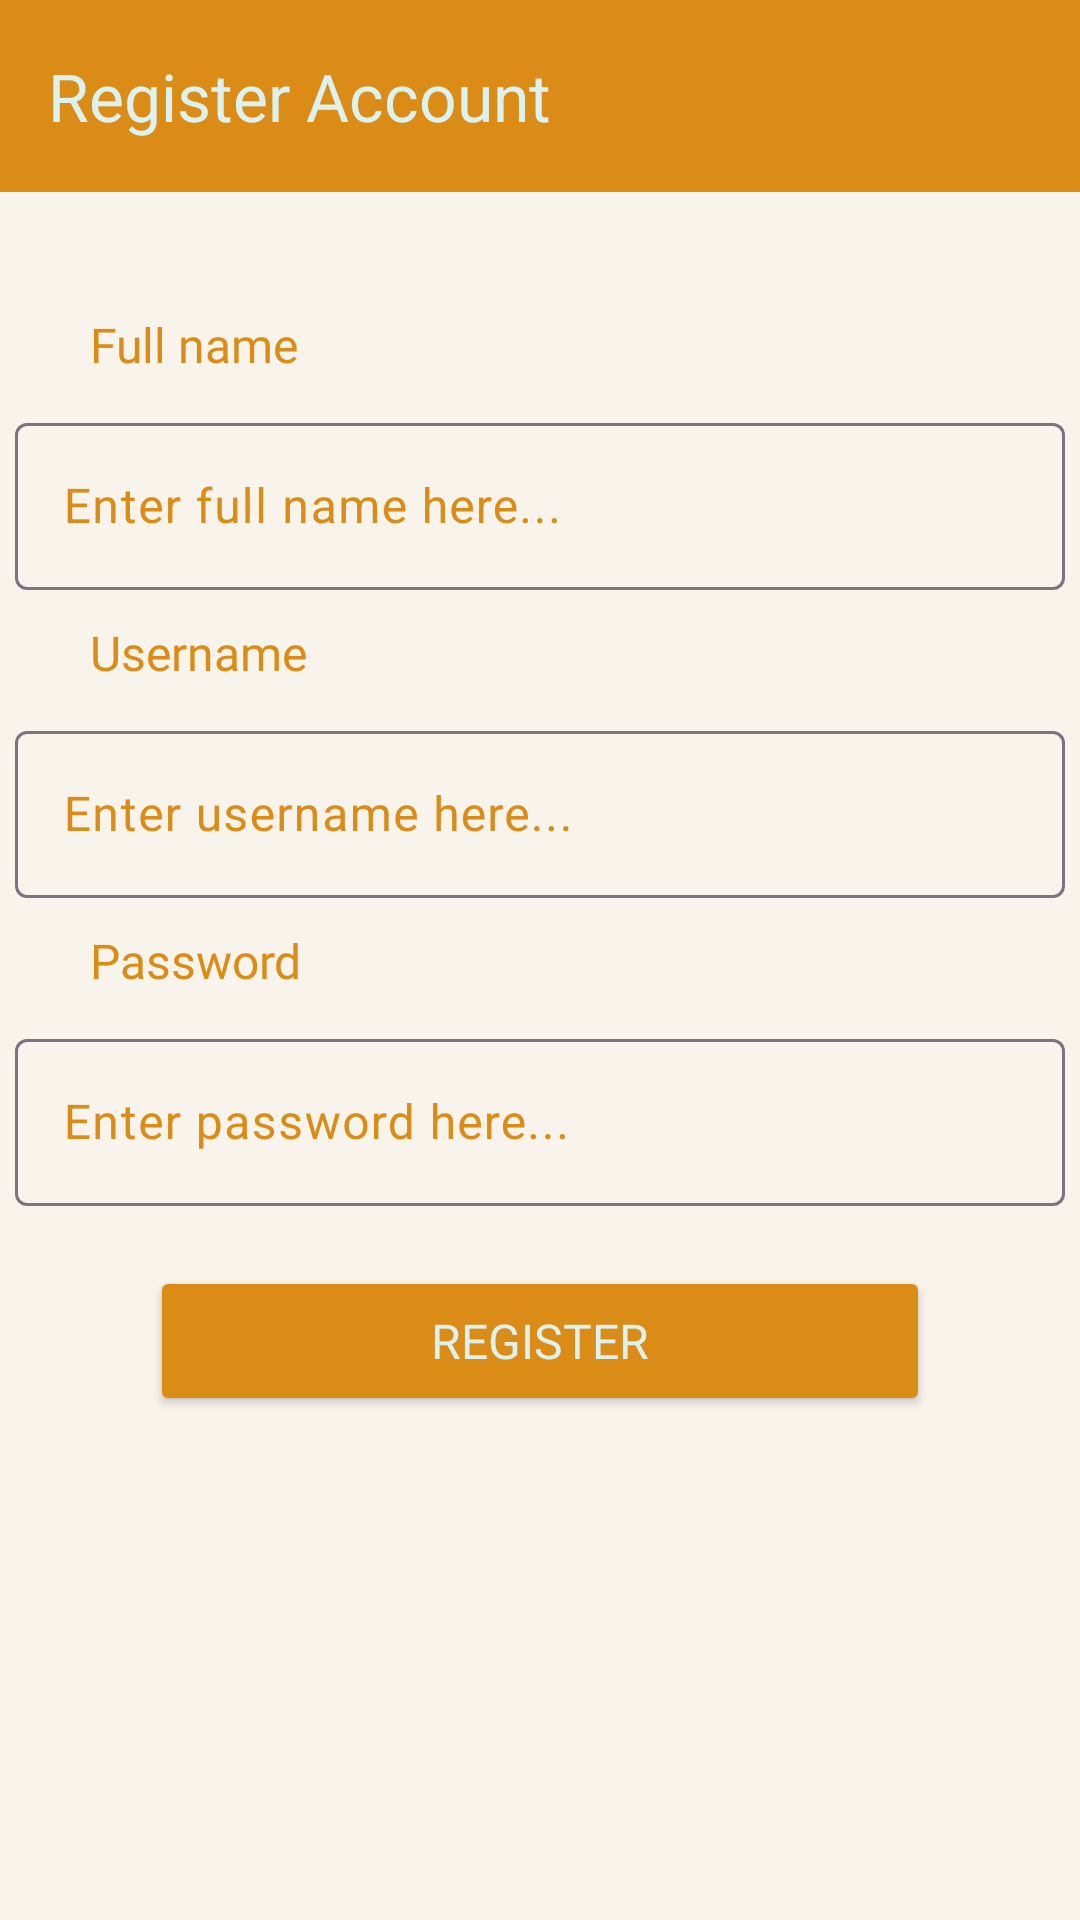

Produce the Android XML layout that renders to this screen, including the resource entries it uses.
<!-- AndroidManifest.xml: application theme Theme.Bao2Booking -->
<!-- res/layout/activity_register.xml -->
<?xml version="1.0" encoding="utf-8"?>
<LinearLayout xmlns:android="http://schemas.android.com/apk/res/android"
    xmlns:app="http://schemas.android.com/apk/res-auto"
    xmlns:tools="http://schemas.android.com/tools"
    android:layout_width="match_parent"
    android:layout_height="match_parent"
    android:layout_gravity="center"
    android:gravity="center_horizontal"
    android:backgroundTint="#F8F4EC"
    android:background="#F8F4EC"
    android:orientation="vertical"
    tools:context=".Register">

    <androidx.appcompat.widget.Toolbar
        android:id="@+id/tb"
        android:layout_width="match_parent"
        android:layout_height="wrap_content"
        android:background="#DA8C16"
        android:minHeight="?attr/actionBarSize"
        android:theme="?attr/actionBarTabBarStyle"
        app:navigationIcon="@drawable/baseline_arrow_back_ios_new_24"
        app:title="Register Account"
        app:titleTextColor="#DCF2F1" />

    <TextView
        android:layout_width="match_parent"
        android:layout_height="wrap_content"
        android:layout_marginTop="40dp"
        android:layout_marginBottom="10dp"
        android:layout_marginHorizontal="30dp"
        android:fontFamily="@font/montserrat_light"
        android:text="Full name"
        android:textColor="#DA8C16"
        android:textSize="16sp" />
    <com.google.android.material.textfield.TextInputLayout
        android:layout_width="wrap_content"
        android:layout_height="wrap_content"
        android:textColorHint="#DA8C16"
        android:hint="Enter full name here...">
        <com.google.android.material.textfield.TextInputEditText
            android:layout_width="350dp"
            android:id="@+id/tvFullName"
            android:textColor="#DA8C16"
            android:layout_height="wrap_content"/>
    </com.google.android.material.textfield.TextInputLayout>
    <TextView
        android:layout_width="match_parent"
        android:layout_height="wrap_content"
        android:layout_marginTop="10dp"
        android:layout_marginBottom="10dp"
        android:layout_marginHorizontal="30dp"
        android:fontFamily="@font/montserrat_light"
        android:text="Username"
        android:textColor="#DA8C16"
        android:textSize="16sp" />
    <com.google.android.material.textfield.TextInputLayout
        android:layout_width="wrap_content"
        android:layout_height="wrap_content"
        android:textColorHint="#DA8C16"
        android:hint="Enter username here...">
        <com.google.android.material.textfield.TextInputEditText
            android:layout_width="350dp"
            android:id="@+id/tvUsername"
            android:textColor="#DA8C16"
            android:layout_height="wrap_content"/>
    </com.google.android.material.textfield.TextInputLayout>
    <TextView
        android:layout_width="match_parent"
        android:layout_height="wrap_content"
        android:layout_marginTop="10dp"
        android:layout_marginBottom="10dp"
        android:layout_marginHorizontal="30dp"
        android:fontFamily="@font/montserrat_light"
        android:text="Password"
        android:textColor="#DA8C16"
        android:textSize="16sp" />
    <com.google.android.material.textfield.TextInputLayout
        android:layout_width="wrap_content"
        android:layout_height="wrap_content"
        android:textColorHint="#DA8C16"
        android:hint="Enter password here...">
        <com.google.android.material.textfield.TextInputEditText
            android:layout_width="350dp"
            android:id="@+id/tvPassword"
            android:inputType="textPassword|text"
            android:textColor="#DA8C16"
            android:layout_height="wrap_content"/>
    </com.google.android.material.textfield.TextInputLayout>

    <Button
        android:id="@+id/btnSignup"
        android:layout_width="match_parent"
        android:layout_height="wrap_content"
        android:fontFamily="@font/montserrat_light"
        android:height="50dp"
        android:layout_marginTop="20dp"
        android:layout_marginHorizontal="50dp"
        android:textColor="#DCF2F1"
        android:textSize="16dp"
        android:backgroundTint="#DA8C16"
        android:layout_marginBottom="10dp"
        android:text="Register" />
    
</LinearLayout>
<!-- resources referenced by this layout -->
<resources>
  <style name="Theme.Bao2Booking" parent="Base.Theme.Bao2Booking" />
  <style name="Base.Theme.Bao2Booking" parent="Theme.Material3.DayNight.NoActionBar">
          
          
      </style>
</resources>
